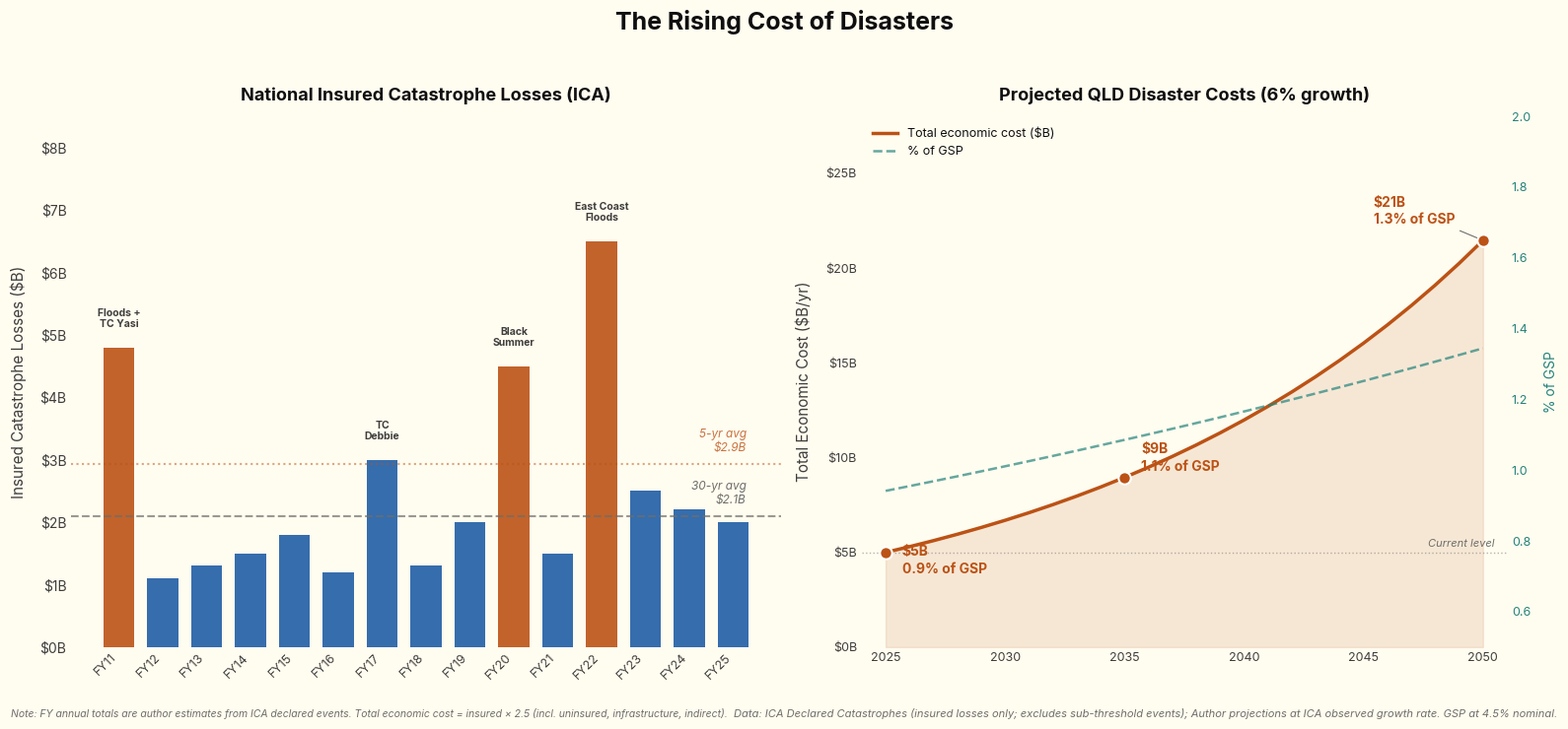

Reproduce this figure in Python. (Note: this script raises an exception after producing the figure.)
"""
Two-panel chart: Australian disaster costs — historical ICA data + QLD projections.
Left: National insured losses by financial year (ICA catastrophe declarations)
Right: Projected QLD total economic disaster costs at 6% growth to 2050
"""

import matplotlib.pyplot as plt
import matplotlib.ticker as mticker
import numpy as np

# ── Flexoki Light theme ──
BG       = '#FFFCF0'
FG       = '#100F0F'
TEXT     = '#403E3C'
MUTED    = '#6F6E69'
UI       = '#E6E4D9'
UI_BORDER = '#B7B5AC'
BLUE     = '#205EA6'
ORANGE   = '#BC5215'
CYAN     = '#24837B'
RED      = '#AF3029'

plt.rcParams['font.family'] = 'sans-serif'
plt.rcParams['font.sans-serif'] = ['Inter', '-apple-system', 'BlinkMacSystemFont',
                                    'Segoe UI', 'system-ui', 'Helvetica Neue', 'Arial']

# ── LEFT PANEL DATA ──
# National insured catastrophe losses by financial year (A$ billion)
# Sources: ICA catastrophe declarations, ICA annual reports, reinsurance media
# Confirmed data points: FY23-24 ($2.2B), FY24-25 ($1.97B), major events as noted
# Other years: author estimates from declared catastrophe event costs

fy_labels = [
    "FY11", "FY12", "FY13", "FY14", "FY15",
    "FY16", "FY17", "FY18", "FY19", "FY20",
    "FY21", "FY22", "FY23", "FY24", "FY25"
]

# Annual national insured catastrophe losses ($B)
losses = [
    4.8,   # FY10-11: QLD floods ($3.5B) + TC Yasi + Perth storms
    1.1,   # FY11-12
    1.3,   # FY12-13
    1.5,   # FY13-14: NSW bushfires
    1.8,   # FY14-15: Brisbane hail ($1.4B)
    1.2,   # FY15-16
    3.0,   # FY16-17: TC Debbie ($1.74B) + other
    1.3,   # FY17-18
    2.0,   # FY18-19: NQ Monsoon ($1.24B) + other
    4.5,   # FY19-20: Black Summer ($1.87B) + Melbourne hail
    1.5,   # FY20-21
    6.5,   # FY21-22: East Coast floods ($5.56B) + other
    2.5,   # FY22-23
    2.2,   # FY23-24: ICA confirmed
    2.0,   # FY24-25: ICA confirmed (~$1.97B)
]

# Event annotations (index, label, offset_y)
events = {
    0:  ('Floods +\nTC Yasi', 0.3),
    6:  ('TC\nDebbie', 0.3),
    9:  ('Black\nSummer', 0.3),
    11: ('East Coast\nFloods', 0.3),
}

# ── RIGHT PANEL DATA ──
years_proj = np.arange(2025, 2051)
baseline_cost = 5.0       # QLD total economic disaster costs, current ($B)
cost_growth = 0.06        # 6% nominal (ICA observed rate)
gsp_2025 = 531.0          # Nominal GSP ($B)
gsp_growth = 0.045        # 4.5% nominal (2.5% real + 2% inflation)

projected_cost = baseline_cost * (1 + cost_growth) ** (years_proj - 2025)
projected_gsp = gsp_2025 * (1 + gsp_growth) ** (years_proj - 2025)
pct_of_gsp = (projected_cost / projected_gsp) * 100

# ── BUILD FIGURE ──
fig, (ax1, ax2) = plt.subplots(1, 2, figsize=(16, 7.5),
                                gridspec_kw={'width_ratios': [1.1, 1]})
fig.patch.set_facecolor(BG)

# Suptitle
fig.suptitle('The Rising Cost of Disasters', fontsize=18, fontweight='bold',
             color=FG, y=0.97)

# ━━━━━━━━━━━━━━━━━━━━━━━━━━━━━━━━━━━━━━━━━━
# LEFT PANEL: Historical ICA insured losses
# ━━━━━━━━━━━━━━━━━━━━━━━━━━━━━━━━━━━━━━━━━━
ax1.set_facecolor(BG)
for spine in ax1.spines.values():
    spine.set_visible(False)
ax1.grid(False)

# Bars — highlight extreme years in orange
bar_colors = [ORANGE if v >= 4.0 else BLUE for v in losses]
bars = ax1.bar(range(len(fy_labels)), losses, color=bar_colors, width=0.7, alpha=0.9)

# 30-year average line
avg_30yr = 2.1
ax1.axhline(y=avg_30yr, color=MUTED, linestyle='--', linewidth=1.5, alpha=0.7)
ax1.text(14.3, avg_30yr + 0.15, '30-yr avg\n$2.1B', ha='right', va='bottom',
         color=MUTED, fontsize=8.5, style='italic', linespacing=1.2)

# 5-year average line (more recent)
avg_5yr = np.mean(losses[-5:])
ax1.axhline(y=avg_5yr, color=ORANGE, linestyle=':', linewidth=1.5, alpha=0.5)
ax1.text(14.3, avg_5yr + 0.15, f'5-yr avg\n${avg_5yr:.1f}B', ha='right', va='bottom',
         color=ORANGE, fontsize=8.5, style='italic', alpha=0.8, linespacing=1.2)

# Event labels
for idx, (label, offset) in events.items():
    ax1.text(idx, losses[idx] + offset, label,
             ha='center', va='bottom', color=TEXT, fontsize=7.5,
             fontweight='bold', linespacing=1.1)

# Axes
ax1.set_xticks(range(len(fy_labels)))
ax1.set_xticklabels(fy_labels, rotation=45, ha='right', fontsize=9)
ax1.tick_params(colors=MUTED, length=0)
for label in ax1.get_xticklabels() + ax1.get_yticklabels():
    label.set_color(TEXT)

ax1.set_ylabel('Insured Catastrophe Losses ($B)', color=TEXT, fontsize=11, labelpad=10)
ax1.set_title('National Insured Catastrophe Losses (ICA)', color=FG, fontsize=13,
              fontweight='bold', pad=12)
ax1.set_ylim(0, 8.5)
ax1.yaxis.set_major_formatter(mticker.FormatStrFormatter('$%.0fB'))

# ━━━━━━━━━━━━━━━━━━━━━━━━━━━━━━━━━━━━━━━━━━
# RIGHT PANEL: QLD projected total economic costs
# ━━━━━━━━━━━━━━━━━━━━━━━━━━━━━━━━━━━━━━━━━━
ax2.set_facecolor(BG)
for spine in ax2.spines.values():
    spine.set_visible(False)
ax2.grid(False)

# Area fill + line
ax2.fill_between(years_proj, projected_cost, alpha=0.12, color=ORANGE)
ax2.plot(years_proj, projected_cost, color=ORANGE, linewidth=2.5)

# Current level reference line
ax2.axhline(y=baseline_cost, color=MUTED, linestyle=':', linewidth=1.0, alpha=0.5)
ax2.text(2050.5, baseline_cost + 0.2, 'Current level', ha='right', va='bottom',
         color=MUTED, fontsize=8, style='italic')

# Key point annotations
key_points = [
    (2025, 0.94, (12, -15)),
    (2035, None, (12, 5)),
    (2050, None, (-80, 12)),
]

for yr, _, xytext in key_points:
    idx = yr - 2025
    cost = projected_cost[idx]
    pct = pct_of_gsp[idx]
    gsp_val = projected_gsp[idx]

    ax2.scatter([yr], [cost], color=ORANGE, s=80, zorder=5,
                edgecolors='white', linewidths=1.5)
    ax2.annotate(
        f'${cost:.0f}B\n{pct:.1f}% of GSP',
        (yr, cost),
        textcoords='offset points', xytext=xytext,
        color=ORANGE, fontsize=10, fontweight='bold',
        linespacing=1.3,
        arrowprops=dict(arrowstyle='-', color=MUTED, lw=0.8)
            if yr == 2050 else None
    )

# Secondary y-axis for % of GSP
ax2_r = ax2.twinx()
ax2_r.set_facecolor(BG)
for spine in ax2_r.spines.values():
    spine.set_visible(False)
ax2_r.plot(years_proj, pct_of_gsp, color=CYAN, linewidth=1.8, linestyle='--', alpha=0.7)
ax2_r.set_ylabel('% of GSP', color=CYAN, fontsize=10, labelpad=10)
ax2_r.tick_params(colors=CYAN, length=0)
for label in ax2_r.get_yticklabels():
    label.set_color(CYAN)
    label.set_fontsize(9)
ax2_r.set_ylim(0.5, 2.0)

# Legend for right panel
from matplotlib.lines import Line2D
legend_elements = [
    Line2D([0], [0], color=ORANGE, linewidth=2.5, label='Total economic cost ($B)'),
    Line2D([0], [0], color=CYAN, linewidth=1.8, linestyle='--', alpha=0.7, label='% of GSP'),
]
ax2.legend(handles=legend_elements, loc='upper left', facecolor=BG,
           edgecolor='none', labelcolor=FG, fontsize=9, framealpha=0.8)

# Axes
ax2.tick_params(colors=MUTED, length=0)
for label in ax2.get_xticklabels() + ax2.get_yticklabels():
    label.set_color(TEXT)
    label.set_fontsize(9)

ax2.set_ylabel('Total Economic Cost ($B/yr)', color=TEXT, fontsize=11, labelpad=10)
ax2.set_title('Projected QLD Disaster Costs (6% growth)', color=FG, fontsize=13,
              fontweight='bold', pad=12)
ax2.set_ylim(0, 28)
ax2.set_xlim(2024, 2051)
ax2.yaxis.set_major_formatter(mticker.FormatStrFormatter('$%.0fB'))
ax2.xaxis.set_major_locator(mticker.MultipleLocator(5))

# ── Attribution ──
fig.text(0.99, 0.01,
         "Data: ICA Declared Catastrophes (insured losses only; excludes sub-threshold events); Author projections at ICA observed growth rate. "
         "GSP at 4.5% nominal.",
         ha='right', va='bottom', color=MUTED, fontsize=8, style='italic')

fig.text(0.01, 0.01,
         "Note: FY annual totals are author estimates from ICA declared events. "
         "Total economic cost = insured × 2.5 (incl. uninsured, infrastructure, indirect).",
         ha='left', va='bottom', color=MUTED, fontsize=7.5, style='italic')

plt.tight_layout(rect=[0, 0.04, 1, 0.94])

outpath = '/Users/davidleitch/Library/Mobile Documents/com~apple~CloudDocs/snakeplay/itk_articles/background/disaster_costs_projection.png'
plt.savefig(outpath, dpi=150, facecolor=BG, edgecolor='none', bbox_inches='tight')
plt.close()
print(f"Saved to {outpath}")
